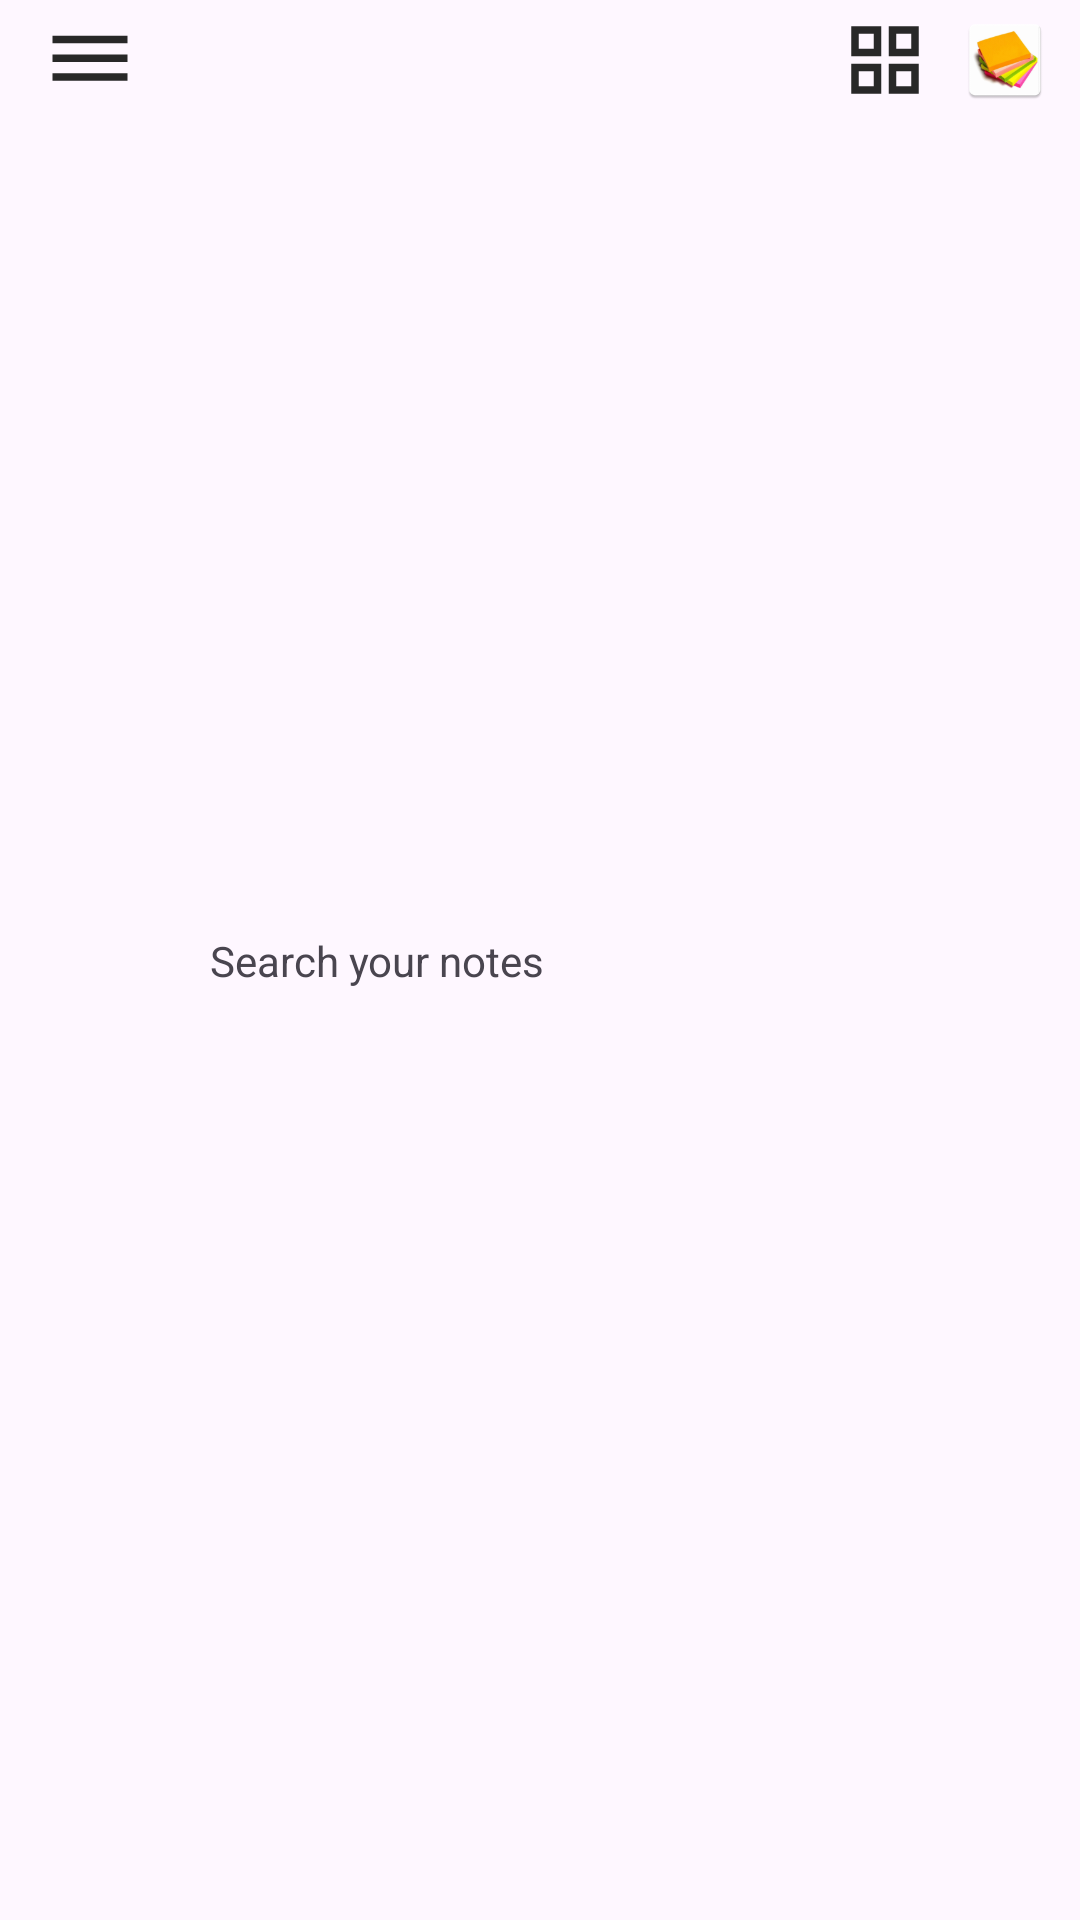

Layout XML and referenced resources for this Android screen:
<!-- AndroidManifest.xml: application theme Theme.MyNotes -->
<!-- res/layout/header.xml -->
<?xml version="1.0" encoding="utf-8"?>
    <androidx.constraintlayout.widget.ConstraintLayout xmlns:android="http://schemas.android.com/apk/res/android"
        xmlns:app="http://schemas.android.com/apk/res-auto"
        android:layout_width="match_parent"
        android:layout_height="wrap_content"
        android:layout_marginHorizontal="20dp"
        android:layout_marginVertical="5dp"
        android:paddingHorizontal="10dp"
        android:paddingVertical="5dp">

        <ImageView
            android:id="@+id/ivDrawerIcon"
            android:layout_width="40dp"
            android:layout_height="30dp"
            android:src="@drawable/ic_drawer_header"
            app:layout_constraintStart_toStartOf="parent"
            app:layout_constraintTop_toTopOf="parent">

        </ImageView>

        <TextView
            android:id="@+id/tvHeaderTittle"
            android:layout_width="wrap_content"
            android:layout_height="wrap_content"
            android:layout_marginStart="20dp"
            android:gravity="center"
            android:text="@string/search_your_notes"
            app:layout_constraintBottom_toBottomOf="parent"
            app:layout_constraintStart_toEndOf="@+id/ivDrawerIcon"
            app:layout_constraintTop_toTopOf="parent" />

        <ImageView
            android:id="@+id/ivToggleListIcon"
            android:layout_width="30dp"
            android:layout_height="30dp"
            android:layout_marginEnd="10dp"
            android:src="@drawable/ic_header_list_grid"
            app:layout_constraintEnd_toStartOf="@+id/ivProfileIcon"
            app:layout_constraintTop_toTopOf="parent">

        </ImageView>

        <ImageView
            android:id="@+id/ivProfileIcon"
            android:layout_width="30dp"
            android:layout_height="30dp"
            android:src="@mipmap/ic_launcher"
            app:layout_constraintEnd_toEndOf="parent"
            app:layout_constraintTop_toTopOf="parent">

        </ImageView>

    </androidx.constraintlayout.widget.ConstraintLayout>

<!-- resources referenced by this layout -->
<resources>
  <!-- drawable ic_drawer_header (drawable) -->
  <vector android:height="24dp" android:tint="#282828"
      android:viewportHeight="24" android:viewportWidth="24"
      android:width="24dp" xmlns:android="http://schemas.android.com/apk/res/android">
      <path android:fillColor="@android:color/white" android:pathData="M2,15.5v2h20v-2L2,15.5zM2,10.5v2h20v-2L2,10.5zM2,5.5v2h20v-2L2,5.5z"/>
  </vector>
  <!-- drawable ic_header_list_grid (drawable) -->
  <vector android:height="24dp" android:tint="#282828"
      android:viewportHeight="24" android:viewportWidth="24"
      android:width="24dp" xmlns:android="http://schemas.android.com/apk/res/android">
      <path android:fillColor="@android:color/white"
          android:fillType="evenOdd" android:pathData="M3,3v8h8L11,3L3,3zM9,9L5,9L5,5h4v4zM3,13v8h8v-8L3,13zM9,19L5,19v-4h4v4zM13,3v8h8L21,3h-8zM19,9h-4L15,5h4v4zM13,13v8h8v-8h-8zM19,19h-4v-4h4v4z"/>
  </vector>
  <!-- mipmap ic_launcher: webp bitmap (mipmap-hdpi, 3802 bytes) -->
  <string name="search_your_notes">Search your notes</string>
  <style name="Theme.MyNotes" parent="Base.Theme.MyNotes" />
  <style name="Base.Theme.MyNotes" parent="Theme.Material3.DayNight.NoActionBar">
          
          
      </style>
</resources>
